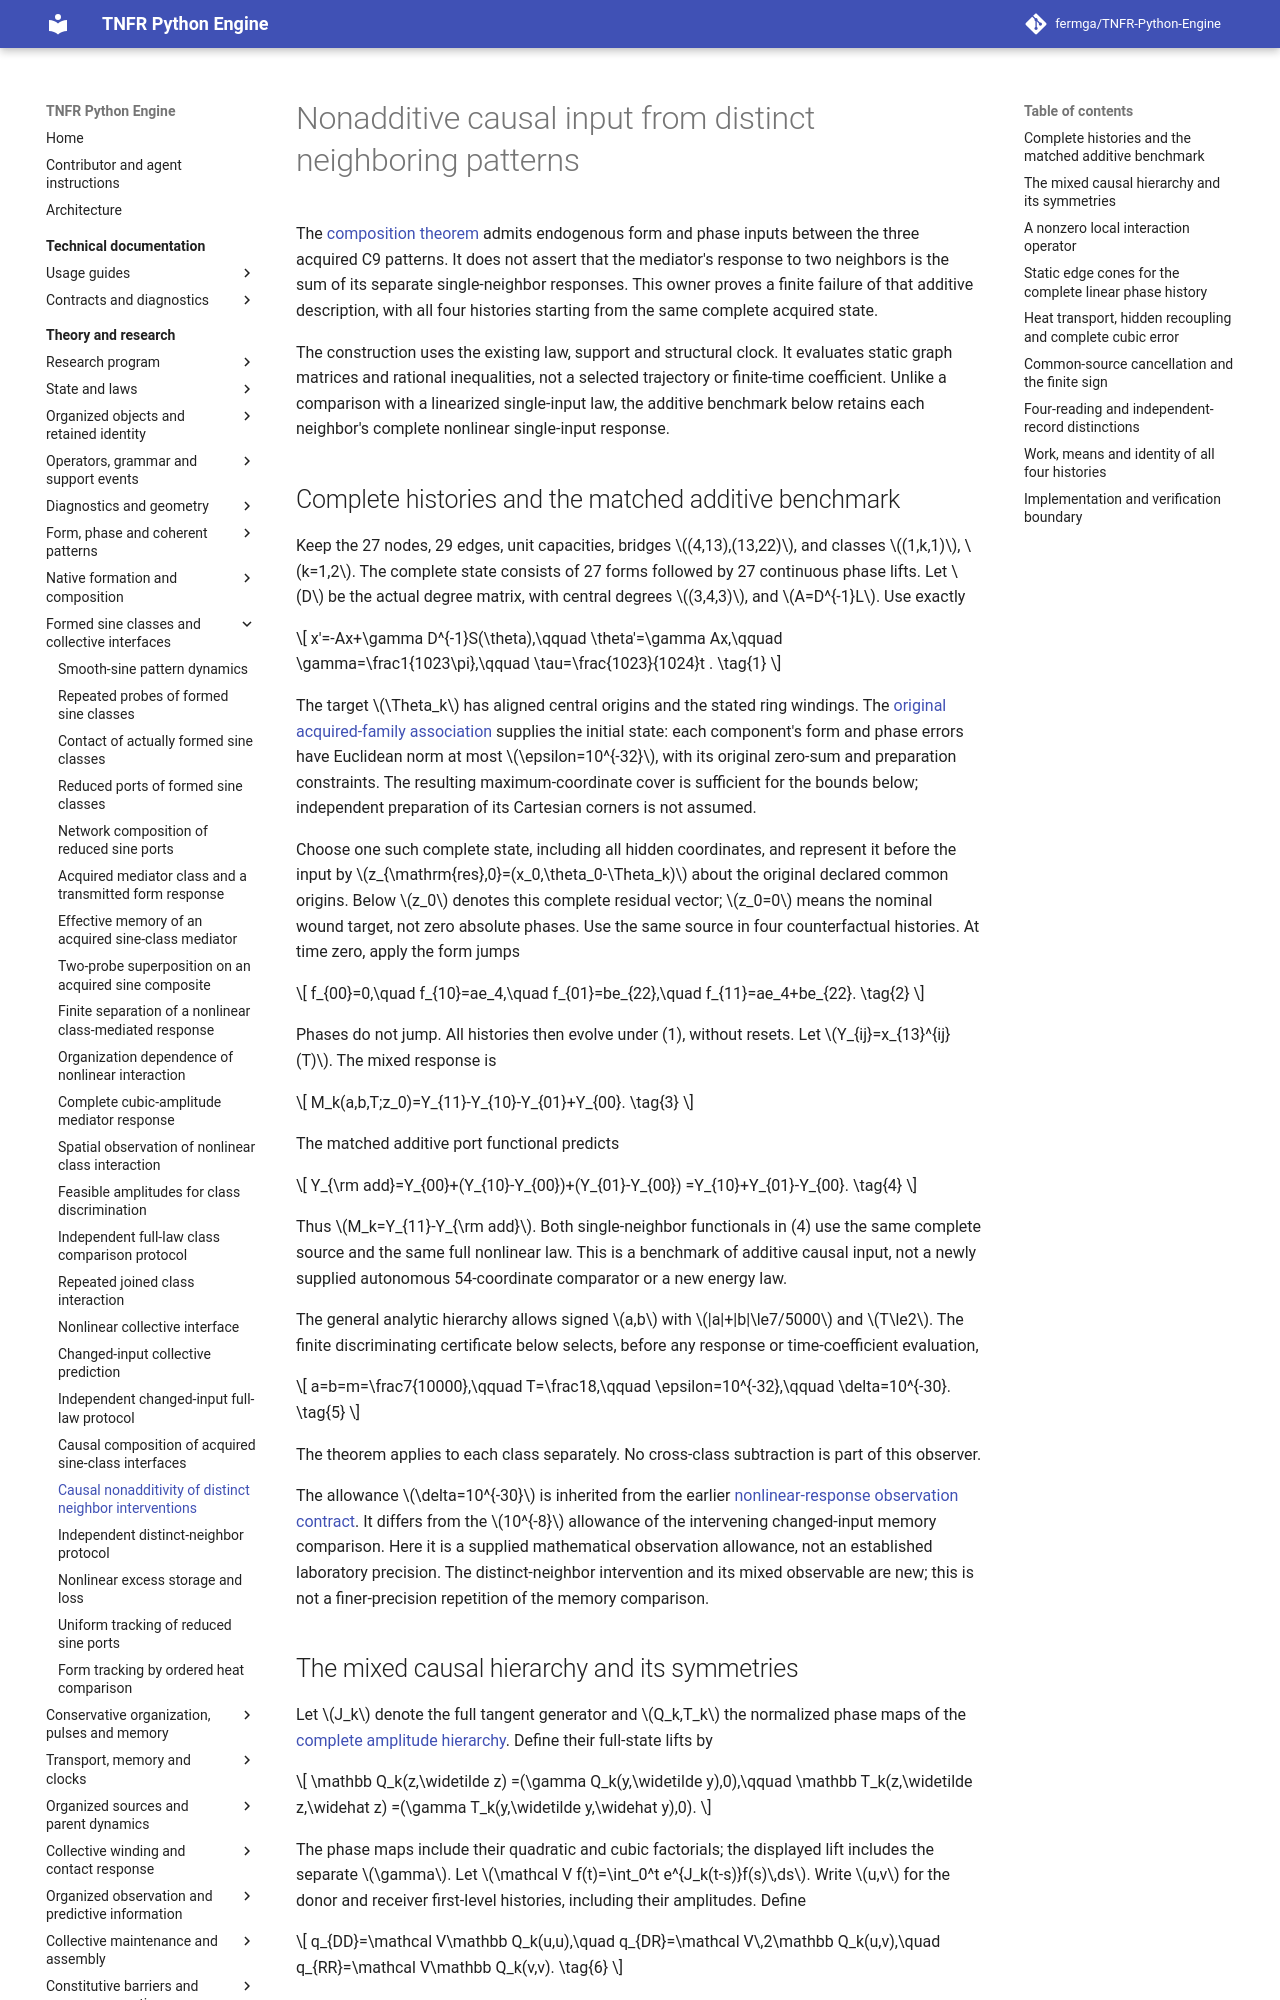

repository: fermga/TNFR-Python-Engine · page: theory/nodal/SINE_CLASS_NEIGHBOR_NONADDITIVITY/index.html · generator: mkdocs

# Nonadditive causal input from distinct neighboring patterns

<a id="sine-class-neighbor-nonadditivity"></a>

The [composition theorem](SINE_CLASS_INTERFACE_COMPOSITION.md) admits
endogenous form and phase inputs between the three acquired C9 patterns.
It does not assert that the mediator's response to two neighbors is the
sum of its separate single-neighbor responses. This owner proves a finite
failure of that additive description, with all four histories starting
from the same complete acquired state.

The construction uses the existing law, support and structural clock.
It evaluates static graph matrices and rational inequalities, not a
selected trajectory or finite-time coefficient. Unlike a comparison with
a linearized single-input law, the additive benchmark below retains each
neighbor's complete nonlinear single-input response.

<a id="sine-neighbor-model-and-observer"></a>
## Complete histories and the matched additive benchmark

Keep the 27 nodes, 29 edges, unit capacities, bridges \((4,13),(13,22)\),
and classes \((1,k,1)\), \(k=1,2\). The complete state consists of
27 forms followed by 27 continuous phase lifts. Let \(D\) be the actual
degree matrix, with central degrees \((3,4,3)\), and \(A=D^{-1}L\).
Use exactly
\[
 x'=-Ax+\gamma D^{-1}S(\theta),\qquad
 \theta'=\gamma Ax,\qquad
 \gamma=\frac1{1023\pi},\qquad \tau=\frac{1023}{1024}t .
 \tag{1}
\]
The target \(\Theta_k\) has aligned central origins and the stated
ring windings. The
[original acquired-family association](SINE_CLASS_NONLINEAR_ORGANIZATION.md#sine-nonlinear-organization-source)
supplies the initial state: each component's form and phase errors
have Euclidean norm at most \(\epsilon=10^{-32}\), with its original
zero-sum and preparation constraints. The resulting maximum-coordinate
cover is sufficient for the bounds below; independent preparation of
its Cartesian corners is not assumed.

Choose one such complete state, including all hidden coordinates,
and represent it before the input by
\(z_{\mathrm{res},0}=(x_0,\theta_0-\Theta_k)\) about the original
declared common origins. Below \(z_0\) denotes this complete residual
vector; \(z_0=0\) means the nominal wound target, not zero absolute
phases. Use the same source in four counterfactual histories. At time zero, apply the
form jumps
\[
 f_{00}=0,\quad f_{10}=ae_4,\quad f_{01}=be_{22},\quad
 f_{11}=ae_4+be_{22}.
 \tag{2}
\]
Phases do not jump. All histories then evolve under (1), without resets.
Let \(Y_{ij}=x_{13}^{ij}(T)\). The mixed response is
\[
 M_k(a,b,T;z_0)=Y_{11}-Y_{10}-Y_{01}+Y_{00}.
 \tag{3}
\]
The matched additive port functional predicts
\[
 Y_{\rm add}=Y_{00}+(Y_{10}-Y_{00})+(Y_{01}-Y_{00})
            =Y_{10}+Y_{01}-Y_{00}.
 \tag{4}
\]
Thus \(M_k=Y_{11}-Y_{\rm add}\). Both single-neighbor functionals
in (4) use the same complete source and the same full nonlinear law.
This is a benchmark of additive causal input, not a newly supplied
autonomous 54-coordinate comparator or a new energy law.

The general analytic hierarchy allows signed \(a,b\) with
\(|a|+|b|\le7/5000\) and \(T\le2\). The finite discriminating certificate
below selects, before any response or time-coefficient evaluation,
\[
 a=b=m=\frac7{10000},\qquad T=\frac18,\qquad
 \epsilon=10^{-32},\qquad \delta=10^{-30}.
 \tag{5}
\]
The theorem applies to each class separately. No cross-class subtraction is part
of this observer.

The allowance \(\delta=10^{-30}\) is inherited from the earlier
[nonlinear-response observation contract](SINE_CLASS_CUBIC_RESPONSE.md#sine-cubic-source-and-observer).
It differs from the \(10^{-8}\) allowance of the intervening changed-input
memory comparison. Here it is a supplied mathematical observation allowance,
not an established laboratory precision. The distinct-neighbor intervention
and its mixed observable are new; this is not a finer-precision repetition
of the memory comparison.

<a id="sine-neighbor-mixed-hierarchy"></a>
